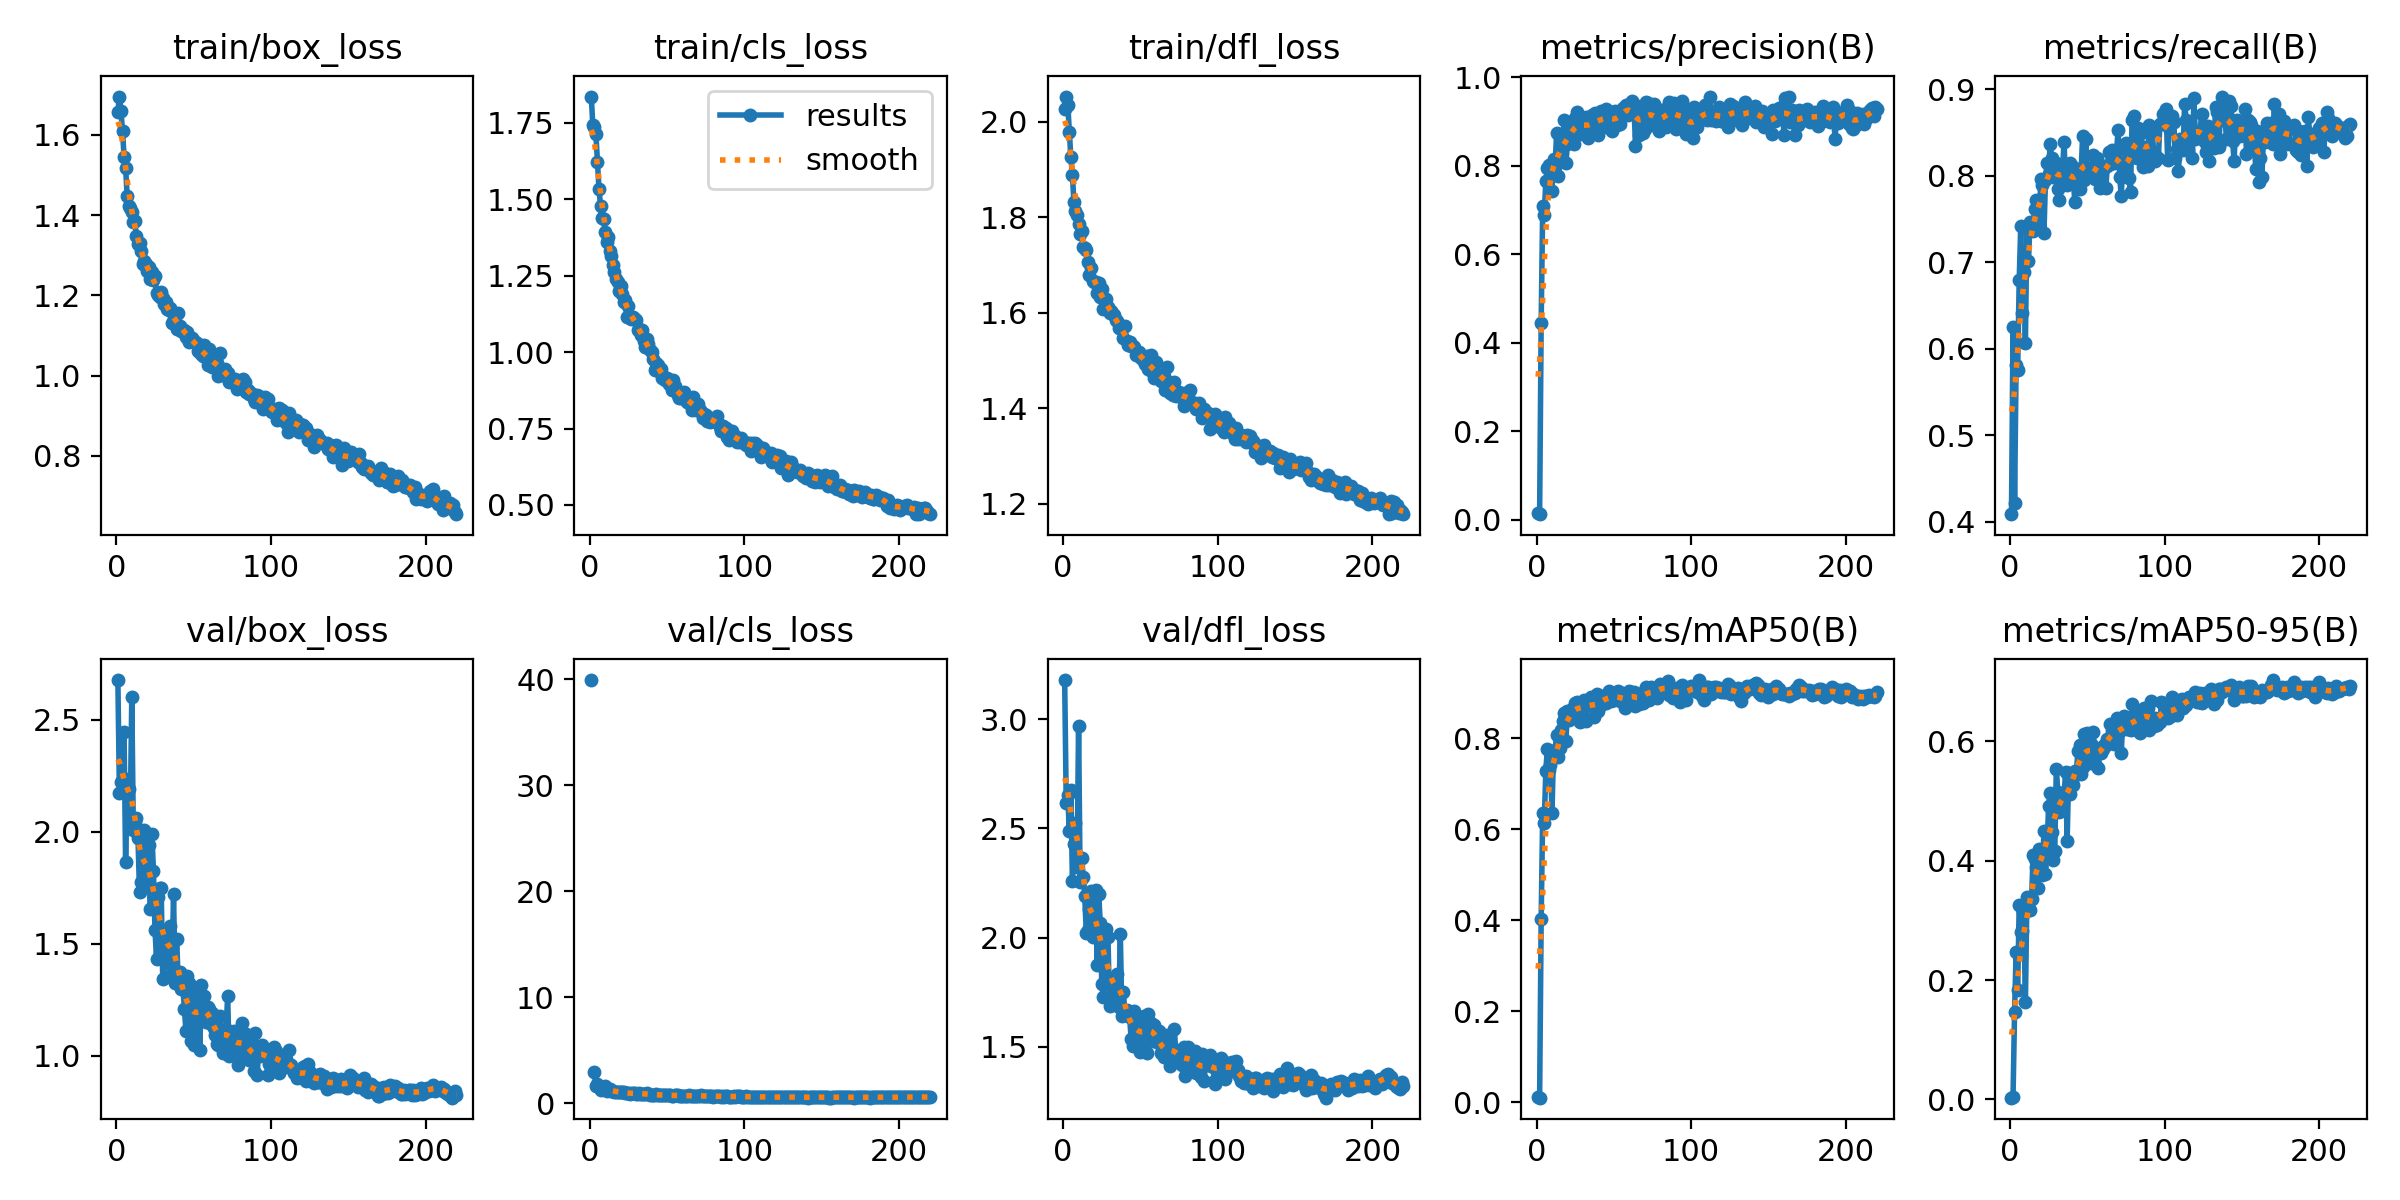

Values plotted in this chart, from the file beside it:
epoch, time, train/box_loss, train/cls_loss, train/dfl_loss, metrics/precision(B), metrics/recall(B), metrics/mAP50(B), metrics/mAP50-95(B), val/box_loss, val/cls_loss, val/dfl_loss, lr/pg0, lr/pg1, lr/pg2
1, 65.19, 1.657, 1.836, 2.026, 0.01417, 0.4088, 0.01033, 0.00299, 2.677, 39.94, 3.18, 0.0005525, 0.0005525, 0.0005525
2, 125.7, 1.695, 1.743, 2.053, 0.01255, 0.6258, 0.00978, 0.00349, 2.174, inf, 2.618, 0.001108, 0.001108, 0.001108
3, 186.1, 1.658, 1.738, 2.036, 0.445, 0.4214, 0.4025, 0.1459, 2.221, 2.914, 2.652, 0.001664, 0.001664, 0.001664
4, 246.4, 1.61, 1.713, 1.979, 0.7095, 0.5818, 0.6369, 0.2475, 2.177, 1.619, 2.488, 0.001667, 0.001667, 0.001667
5, 306.7, 1.545, 1.622, 1.925, 0.6879, 0.5755, 0.6143, 0.1833, 2.447, 1.771, 2.675, 0.001666, 0.001666, 0.001666
6, 367.1, 1.518, 1.533, 1.889, 0.7658, 0.6793, 0.7285, 0.3259, 1.863, 1.48, 2.261, 0.001666, 0.001666, 0.001666
7, 427.3, 1.448, 1.478, 1.831, 0.7952, 0.7421, 0.7762, 0.2807, 2.237, 1.267, 2.428, 0.001665, 0.001665, 0.001665
8, 487.2, 1.423, 1.438, 1.813, 0.8023, 0.6415, 0.731, 0.2829, 2.189, 1.457, 2.524, 0.001665, 0.001665, 0.001665
9, 547.2, 1.417, 1.436, 1.805, 0.793, 0.6887, 0.7425, 0.3131, 2.066, 1.32, 2.324, 0.001664, 0.001664, 0.001664
10, 607.2, 1.407, 1.392, 1.786, 0.7422, 0.6066, 0.637, 0.1629, 2.6, 1.571, 2.969, 0.001663, 0.001663, 0.001663
11, 667.2, 1.383, 1.36, 1.766, 0.8164, 0.7421, 0.7731, 0.3389, 2.006, 1.18, 2.253, 0.001662, 0.001662, 0.001662
12, 727.3, 1.385, 1.376, 1.772, 0.7968, 0.7013, 0.7744, 0.3353, 2.042, 1.236, 2.364, 0.001662, 0.001662, 0.001662
13, 787.3, 1.347, 1.332, 1.737, 0.8748, 0.747, 0.8076, 0.3176, 2.063, 1.349, 2.275, 0.00166, 0.00166, 0.00166
14, 847.3, 1.327, 1.315, 1.735, 0.7778, 0.7421, 0.7583, 0.3362, 1.974, 1.19, 2.189, 0.001659, 0.001659, 0.001659
15, 907.4, 1.331, 1.284, 1.731, 0.8372, 0.7359, 0.778, 0.4098, 1.733, 1.136, 2.02, 0.001658, 0.001658, 0.001658
16, 967.4, 1.31, 1.264, 1.705, 0.8204, 0.7615, 0.8179, 0.4033, 1.777, 1.091, 2.033, 0.001657, 0.001657, 0.001657
17, 1027, 1.279, 1.24, 1.68, 0.866, 0.7726, 0.8377, 0.3898, 1.854, 1.008, 2.133, 0.001655, 0.001655, 0.001655
18, 1087, 1.286, 1.23, 1.695, 0.9024, 0.7559, 0.8566, 0.355, 2.007, 1.047, 2.216, 0.001654, 0.001654, 0.001654
19, 1147, 1.279, 1.2, 1.667, 0.8064, 0.7468, 0.7943, 0.4194, 1.761, 1.067, 2.004, 0.001652, 0.001652, 0.001652
20, 1207, 1.26, 1.215, 1.664, 0.8491, 0.7963, 0.8601, 0.3921, 1.91, 1.085, 2.211, 0.001651, 0.001651, 0.001651
21, 1267, 1.271, 1.191, 1.665, 0.8655, 0.789, 0.8395, 0.3768, 1.941, 1.046, 2.218, 0.001649, 0.001649, 0.001649
22, 1327, 1.24, 1.165, 1.642, 0.8998, 0.7338, 0.8457, 0.4497, 1.653, 1.017, 1.875, 0.001647, 0.001647, 0.001647
23, 1387, 1.259, 1.169, 1.662, 0.8827, 0.7956, 0.8648, 0.3779, 1.992, 0.982, 2.201, 0.001645, 0.001645, 0.001645
24, 1447, 1.237, 1.115, 1.633, 0.8491, 0.8145, 0.8662, 0.4202, 1.826, 0.9465, 2.067, 0.001643, 0.001643, 0.001643
25, 1507, 1.248, 1.15, 1.649, 0.9088, 0.8019, 0.8772, 0.4912, 1.563, 0.9437, 1.789, 0.001641, 0.001641, 0.001641
26, 1567, 1.206, 1.114, 1.608, 0.9215, 0.8365, 0.8804, 0.5135, 1.433, 0.8384, 1.73, 0.001639, 0.001639, 0.001639
27, 1628, 1.202, 1.11, 1.625, 0.8862, 0.8207, 0.8674, 0.4476, 1.711, 0.9122, 2.013, 0.001637, 0.001637, 0.001637
28, 1688, 1.197, 1.116, 1.63, 0.8726, 0.7987, 0.837, 0.402, 1.75, 0.9663, 2.041, 0.001634, 0.001634, 0.001634
29, 1748, 1.208, 1.109, 1.612, 0.8882, 0.7993, 0.8725, 0.4168, 1.747, 0.9544, 2.003, 0.001632, 0.001632, 0.001632
30, 1808, 1.193, 1.107, 1.6, 0.8963, 0.8151, 0.8796, 0.5546, 1.344, 0.8799, 1.689, 0.001629, 0.001629, 0.001629
31, 1868, 1.178, 1.072, 1.604, 0.9089, 0.7847, 0.8841, 0.5154, 1.464, 0.9035, 1.705, 0.001627, 0.001627, 0.001627
32, 1928, 1.183, 1.075, 1.598, 0.911, 0.7722, 0.8391, 0.481, 1.536, 0.9789, 1.816, 0.001624, 0.001624, 0.001624
33, 1988, 1.166, 1.055, 1.596, 0.8623, 0.8073, 0.8727, 0.4967, 1.416, 0.906, 1.741, 0.001621, 0.001621, 0.001621
34, 2048, 1.163, 1.071, 1.584, 0.8828, 0.8053, 0.8787, 0.5118, 1.458, 0.8793, 1.74, 0.001618, 0.001618, 0.001618
35, 2108, 1.169, 1.036, 1.583, 0.8716, 0.8396, 0.891, 0.5082, 1.58, 0.8679, 1.834, 0.001615, 0.001615, 0.001615
36, 2168, 1.131, 1.016, 1.567, 0.9142, 0.7924, 0.8843, 0.5483, 1.37, 0.8261, 1.683, 0.001612, 0.001612, 0.001612
37, 2227, 1.143, 1.042, 1.567, 0.9053, 0.7893, 0.8461, 0.4339, 1.724, 0.9511, 2.016, 0.001609, 0.001609, 0.001609
38, 2287, 1.146, 1.025, 1.572, 0.9194, 0.7924, 0.866, 0.5472, 1.325, 0.8352, 1.639, 0.001606, 0.001606, 0.001606
39, 2347, 1.116, 1.008, 1.548, 0.9091, 0.8145, 0.8966, 0.5119, 1.52, 0.7924, 1.751, 0.001603, 0.001603, 0.001603
40, 2407, 1.157, 0.9999, 1.572, 0.8693, 0.8113, 0.8609, 0.5351, 1.343, 0.7936, 1.649, 0.001599, 0.001599, 0.001599
41, 2467, 1.124, 0.9768, 1.541, 0.8908, 0.7955, 0.8803, 0.5278, 1.375, 0.7707, 1.668, 0.001596, 0.001596, 0.001596
42, 2527, 1.11, 0.9409, 1.532, 0.9244, 0.7692, 0.8737, 0.5504, 1.297, 0.7943, 1.642, 0.001592, 0.001592, 0.001592
43, 2587, 1.11, 0.9648, 1.538, 0.9058, 0.7987, 0.8936, 0.5498, 1.312, 0.8175, 1.637, 0.001588, 0.001588, 0.001588
44, 2647, 1.114, 0.9585, 1.53, 0.9012, 0.8082, 0.8934, 0.5839, 1.21, 0.7811, 1.534, 0.001585, 0.001585, 0.001585
45, 2707, 1.096, 0.9369, 1.53, 0.9293, 0.7851, 0.8786, 0.5936, 1.113, 0.7399, 1.503, 0.001581, 0.001581, 0.001581
46, 2767, 1.108, 0.9448, 1.529, 0.9156, 0.8019, 0.886, 0.5457, 1.358, 0.8101, 1.663, 0.001577, 0.001577, 0.001577
47, 2827, 1.083, 0.9149, 1.511, 0.8849, 0.8459, 0.9039, 0.5569, 1.327, 0.7653, 1.634, 0.001573, 0.001573, 0.001573
48, 2887, 1.094, 0.9173, 1.519, 0.9209, 0.7956, 0.8834, 0.6127, 1.065, 0.7346, 1.516, 0.001569, 0.001569, 0.001569
49, 2947, 1.093, 0.9085, 1.518, 0.8787, 0.8432, 0.8966, 0.5728, 1.282, 0.7518, 1.62, 0.001565, 0.001565, 0.001565
50, 3007, 1.086, 0.9149, 1.508, 0.9106, 0.8007, 0.885, 0.6146, 1.048, 0.7395, 1.476, 0.001561, 0.001561, 0.001561
51, 3067, 1.083, 0.8949, 1.503, 0.9236, 0.805, 0.8862, 0.578, 1.199, 0.7615, 1.556, 0.001556, 0.001556, 0.001556
52, 3127, 1.081, 0.9077, 1.504, 0.8924, 0.8088, 0.8989, 0.5639, 1.254, 0.7472, 1.64, 0.001552, 0.001552, 0.001552
53, 3187, 1.061, 0.8751, 1.493, 0.9115, 0.8082, 0.9038, 0.5939, 1.242, 0.698, 1.56, 0.001548, 0.001548, 0.001548
54, 3246, 1.071, 0.9076, 1.511, 0.8945, 0.8239, 0.8833, 0.6155, 1.027, 0.6794, 1.469, 0.001543, 0.001543, 0.001543
55, 3306, 1.054, 0.8892, 1.482, 0.9201, 0.7969, 0.9008, 0.5618, 1.314, 0.7326, 1.65, 0.001539, 0.001539, 0.001539
56, 3367, 1.05, 0.8757, 1.479, 0.9306, 0.8207, 0.8802, 0.5797, 1.197, 0.7205, 1.587, 0.001534, 0.001534, 0.001534
57, 3426, 1.075, 0.8609, 1.511, 0.9173, 0.8026, 0.8678, 0.5552, 1.269, 0.7665, 1.61, 0.001529, 0.001529, 0.001529
58, 3486, 1.047, 0.8508, 1.477, 0.9368, 0.7862, 0.8806, 0.5867, 1.149, 0.7125, 1.525, 0.001524, 0.001524, 0.001524
59, 3546, 1.027, 0.8499, 1.464, 0.9138, 0.8002, 0.8866, 0.5806, 1.217, 0.716, 1.599, 0.001519, 0.001519, 0.001519
60, 3606, 1.065, 0.8616, 1.496, 0.9379, 0.8082, 0.9052, 0.5879, 1.21, 0.6917, 1.562, 0.001514, 0.001514, 0.001514
... 160 more rows
